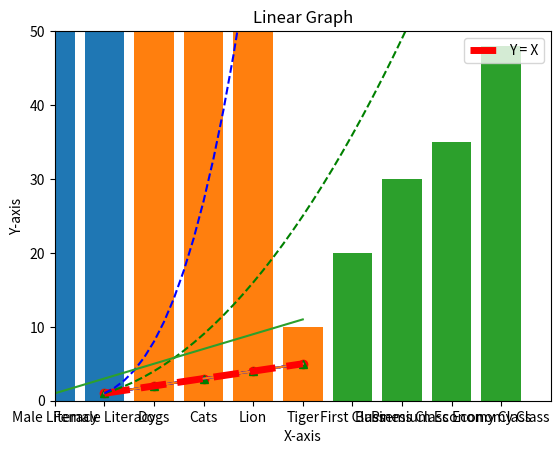

Python code for this plot: (Note: this script raises an exception after producing the figure.)
import matplotlib.pyplot as plt
import numpy as np


x = [1,2,3,4,5]
y = [1,2,3,4,5]
plt.plot(x,y)
plt.show()

plt.plot(x,y,"ro") #you can replace "ro" with g^, r--, b--, b- to get different types of graphs
plt.show()

plt.plot(x,y,"g^")
plt.show()

plt.plot(x,y,"r--")
plt.show()

plt.plot(x,y,"b--")
plt.show()

plt.plot(x,y,"b-")
plt.show()

plt.plot(x,y)
plt.axis([0, 10, 0, 200])
plt.show()

plt.plot(x,y,"r--",label = "Y = X", linewidth = 5)
plt.axis([0,10,0,50])

plt.xlabel("X-axis")
plt.ylabel("Y-axis")

plt.title("Sample Graph")
plt.legend()
plt.show()

x = np.arange(1,10,0.2)
print(x)
y1 = x**2
y2 = x**3
plt.plot(x,y1,"g--",x,y2,"b--")
plt.show()


x = np.linspace(-5,5,100)#generate 100 points between -5 and 5
y = 2*x + 1
plt.plot(x,y)
plt.title("Linear Graph")
plt.legend()
plt.show()

#bar graph
x= [1,3,5,7]
y= [2,6,4,9]
plt.bar(x,y,color =  "b")
plt.show()

plt.bar([1,3,5,7], [2,6,4,9], color = "b")
plt.bar([2,4,6,8], [3,5,7,9], color = "g")
plt.show()

plt.bar(["Male Literacy", "Female Literacy"], [90, 95])
plt.show()

plt.bar(["Dogs", "Cats","Lion", "Tiger"], [90,90,80,10])
plt.show()

plt.bar(["First Class", "Business Class", "Premium Economy Class", "Economy Class"],[20,30,35,48])
plt.show()

xVals= []
yVals = []

for i in range(1,6):
    x = int(input(f"Write {i} x value: "))
    xVals.append(x)
    
print(xVals) 

for i in range(5):
    y =(xVals[i] * 4) + 10
    yVals.append(y)

plt.plot(xVals,yVals)
plt.show()
